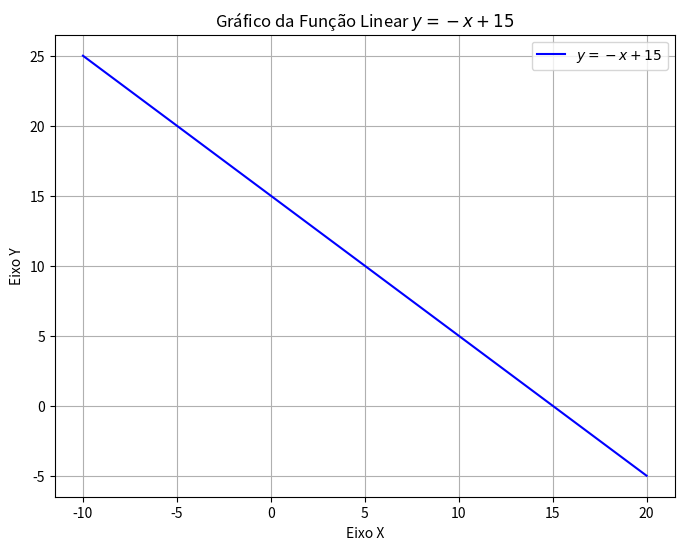

Generate this figure with matplotlib:
import numpy as np
import matplotlib.pyplot as plt

x = np.linspace(-10, 20, 100)

# 2. Definir a função (valores de y)
# y = -x + 15
y = -x + 15

# 3. Criar a figura e o gráfico
plt.figure(figsize=(8, 6))  # Define o tamanho da figura (opcional)
plt.plot(x, y, label='$y = -x + 15$', color='blue') # Plota a linha

# 4. Adicionar elementos ao gráfico para torná-lo mais informativo
plt.title('Gráfico da Função Linear $y = -x + 15$')
plt.xlabel('Eixo X')
plt.ylabel('Eixo Y')

# Adiciona uma grade (opcional)
plt.grid(True)

# Adiciona a legenda (importante se houver múltiplas linhas)
plt.legend()